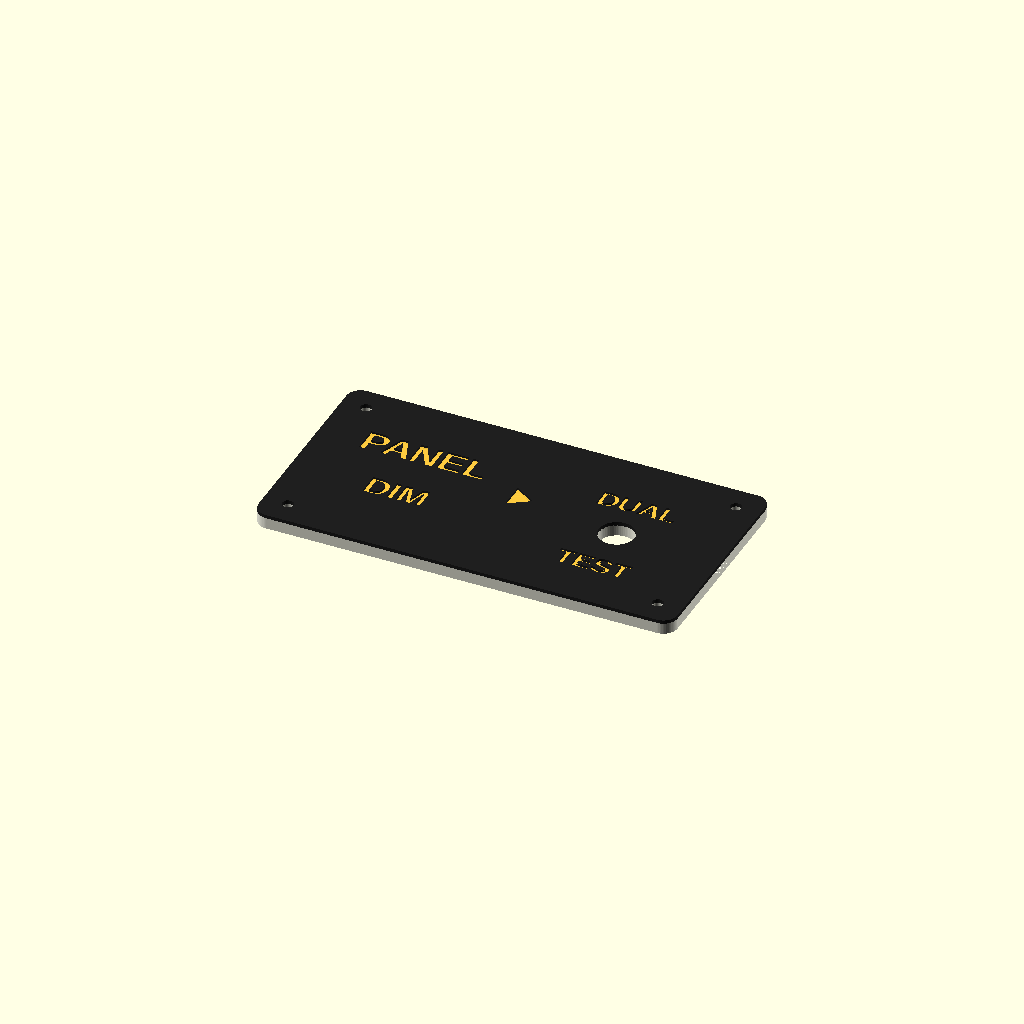
Cell 1 — every parameter at its default value.
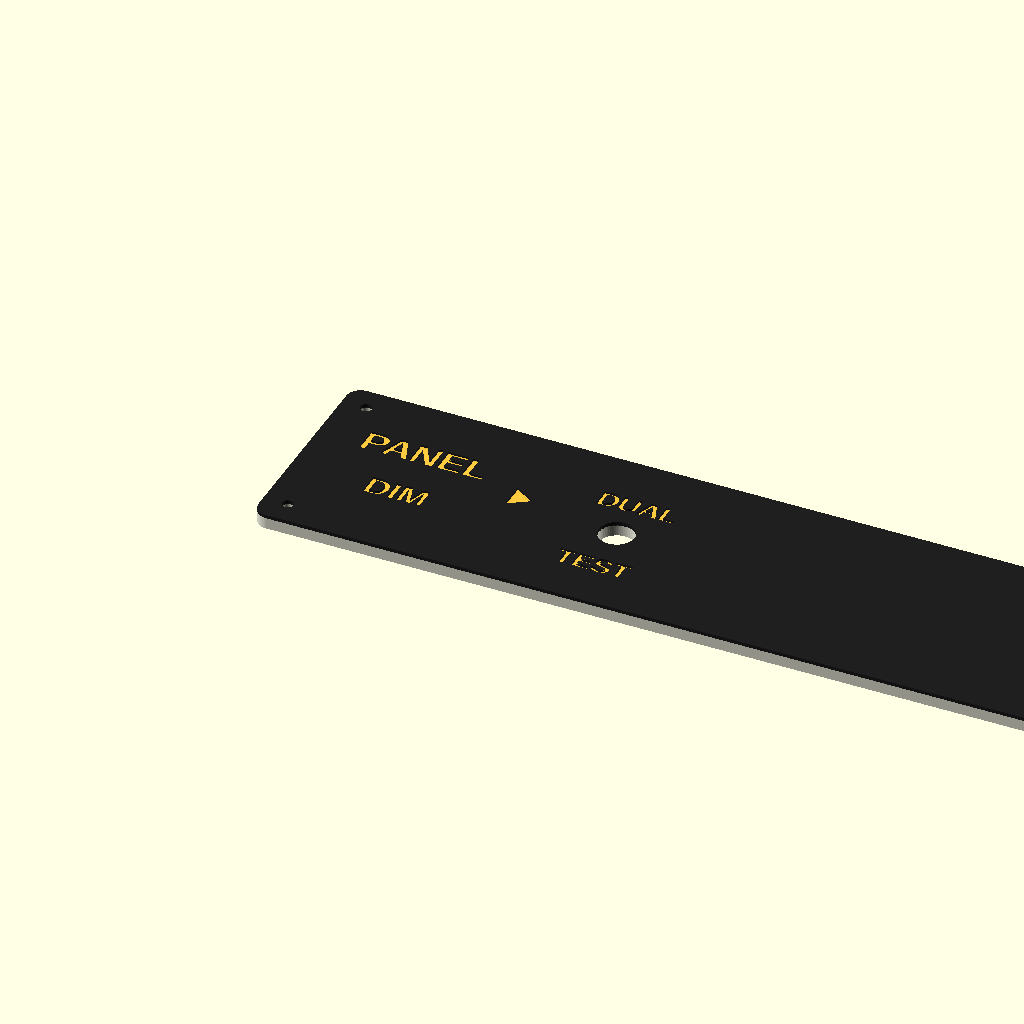
Cell 2 — panel_w set to 240, the other parameters unchanged.
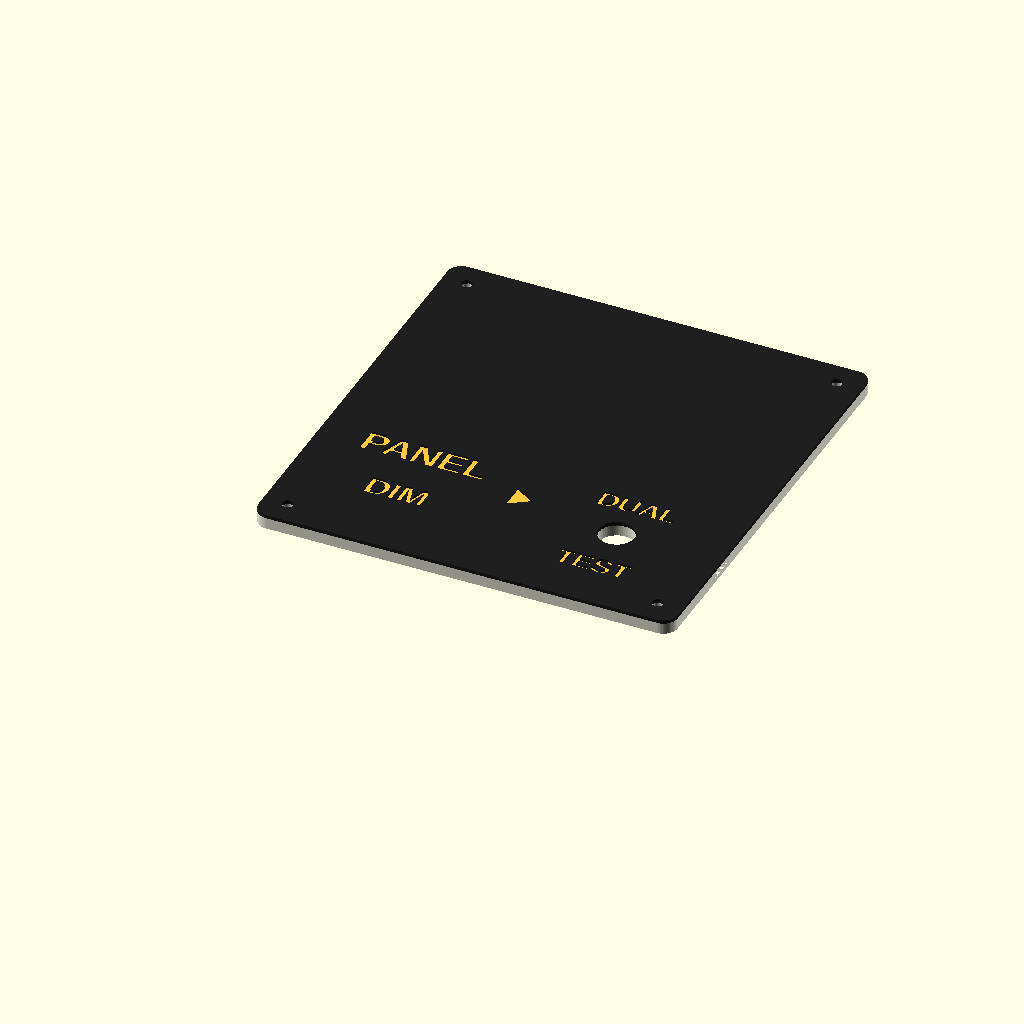
Cell 3: the same model with panel_h = 124.
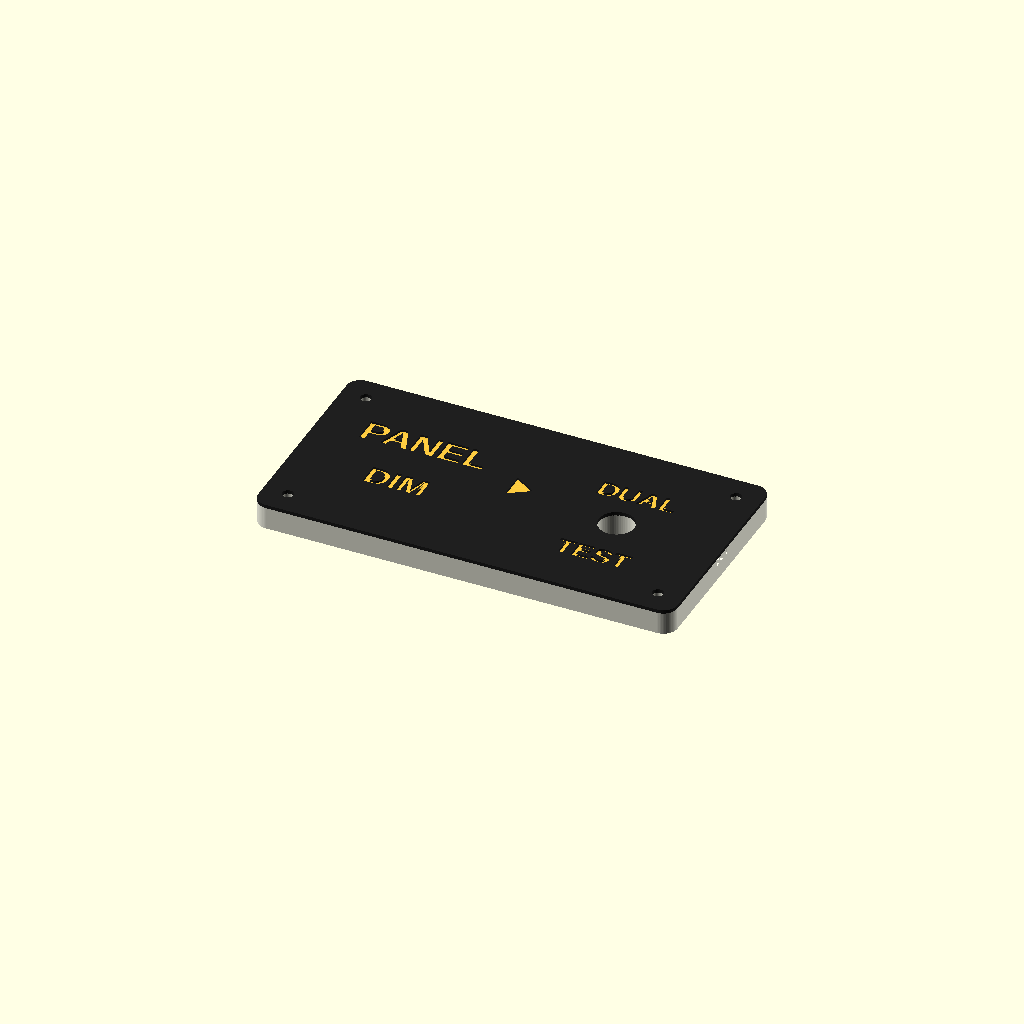
Cell 4: base_t = 6.4 (everything else at default).
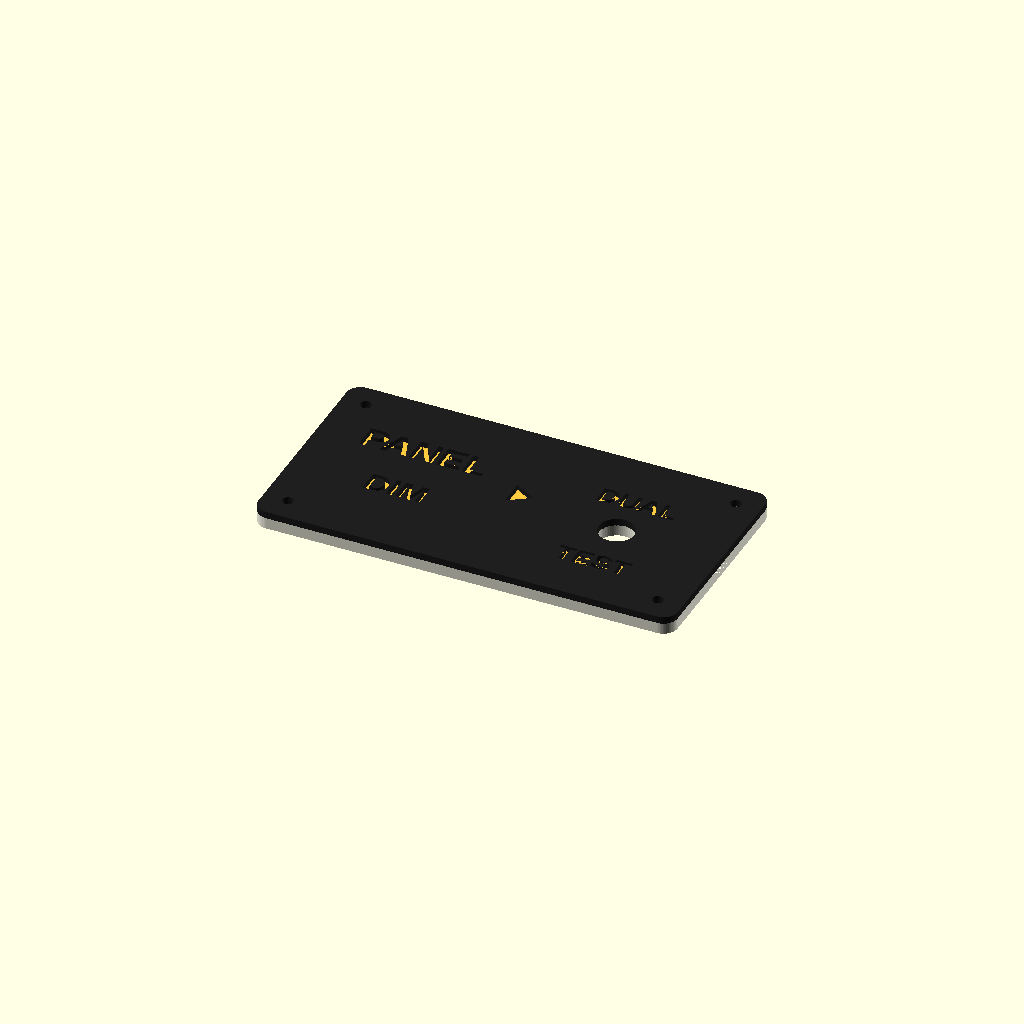
Cell 5 — face_t set to 2, the other parameters unchanged.
One fixed orthographic camera (rotation 55°, 0°, 25°; colour scheme Cornfield) for every cell.
The OpenSCAD source (CAD/Backlight_test_panel_v1/737_MIP_backlight_test_panel_v1.scad):
/*
  Backlight multicolor A/B technology coupon, CAL-004
  Tests: light base, multicolor dark face + translucent legends, LED cavity,
  rear service access and dual-concentric encoder panel opening.
*/

$fn = 64;
part = "assembly";

panel_w = 120;
panel_h = 62;
corner_r = 4;
base_t = 3.2;
face_t = 1.0;
legend_b_t = 0.4; // empirically verified by 5s3a: 2 layers at 0.20 mm
encoder_hole = 10.2; // provisional until the selected encoder is measured
m3_clearance = 3.2; // calibrated on Anycubic Kobra X, Anycubic PETG, flow 0.96
led_channel_depth = 2.0;

module rounded_rect_2d(size,r) {
    hull()
        for(x=[r,size[0]-r]) for(y=[r,size[1]-r])
            translate([x,y]) circle(r=r);
}

module mounting_holes(h) {
    for(x=[7,panel_w-7]) for(y=[7,panel_h-7])
        translate([x,y,-0.1]) cylinder(h=h+0.2,d=m3_clearance);
}

module labels_2d() {
    // Normal bold font: counters are retained by the separately printed legends.
    translate([30,42]) text("PANEL",size=8,halign="center",valign="center",
                            font="Liberation Sans:style=Bold");
    translate([30,24]) text("DIM",size=7,halign="center",valign="center",
                            font="Liberation Sans:style=Bold");
    translate([90,44]) text("DUAL",size=6,halign="center",valign="center",
                            font="Liberation Sans:style=Bold");
    translate([90,16]) text("TEST",size=6,halign="center",valign="center",
                            font="Liberation Sans:style=Bold");
    translate([58,31]) polygon(points=[[0,0],[6,4],[0,8]]);
}

module light_base() {
    difference() {
        linear_extrude(base_t) rounded_rect_2d([panel_w,panel_h],corner_r);
        mounting_holes(base_t);
        translate([90,31,-0.1]) cylinder(h=base_t+0.2,d=encoder_hole);

        // Front-open light cavity. Two straight 5 mm COB strips sit on its
        // long edges; the multicolor white legends provide final diffusion.
        translate([8,8,base_t-led_channel_depth])
            linear_extrude(led_channel_depth+0.1)
                difference() {
                    rounded_rect_2d([104,46],4);
                    // Retain a support boss around the provisional encoder.
                    translate([82,23]) circle(d=18);
                }
        translate([108,27,base_t-led_channel_depth])
            cube([12,8,led_channel_depth+0.1]);
    }
}

module face_black() {
    difference() {
        linear_extrude(face_t) rounded_rect_2d([panel_w,panel_h],corner_r);
        mounting_holes(face_t);
        translate([90,31,-0.1]) cylinder(h=face_t+0.2,d=encoder_hole);
        linear_extrude(face_t+0.2) labels_2d();
    }
}

module face_legends(h) {
    linear_extrude(h) labels_2d();
}

module assembly_preview() {
    color("ivory") light_base();
    color([0.12,0.12,0.12]) translate([0,0,base_t]) face_black();
    color([1,0.8,0.25,0.9]) translate([0,0,base_t]) face_legends(legend_b_t);
}

if(part=="base") light_base();
else if(part=="face_black") face_black();
else if(part=="legends_a") face_legends(face_t);
else if(part=="legends_b") face_legends(legend_b_t);
else assembly_preview();
Parameter table extracted from the source (name, type, default, range or options):
part: string, default "assembly"
panel_w: number, default 120
panel_h: number, default 62
corner_r: number, default 4
base_t: number, default 3.2
face_t: number, default 1
legend_b_t: number, default 0.4
encoder_hole: number, default 10.2
m3_clearance: number, default 3.2
led_channel_depth: number, default 2
